Labelled photos from "yolo_dataset", an image-classification folder in hntnhan1111-ayai/CVio_Shrimp_Disease_Classification_Capstone_SU26. The possible labels are: healthy, WSSV, WSSV background.

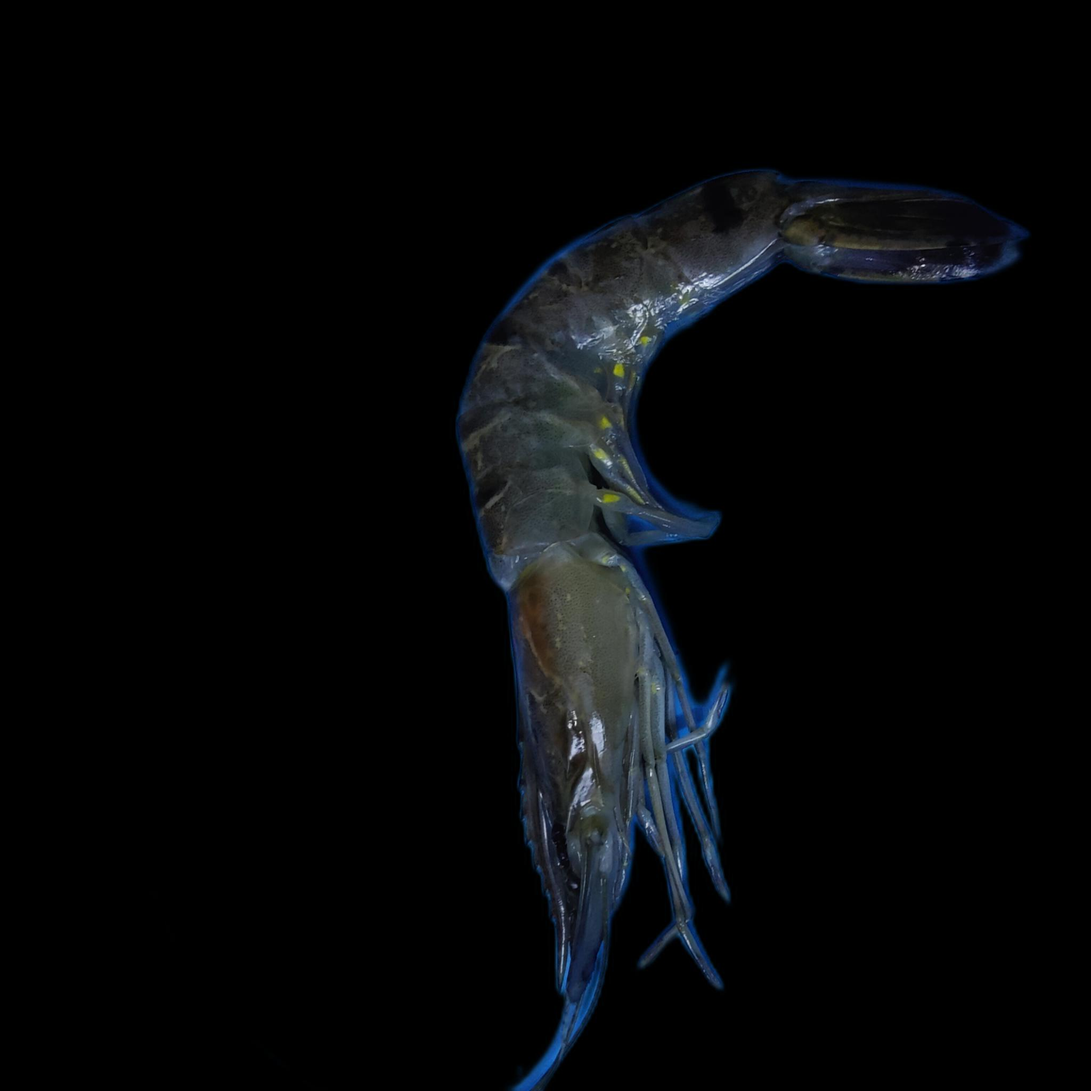
Label: WSSV

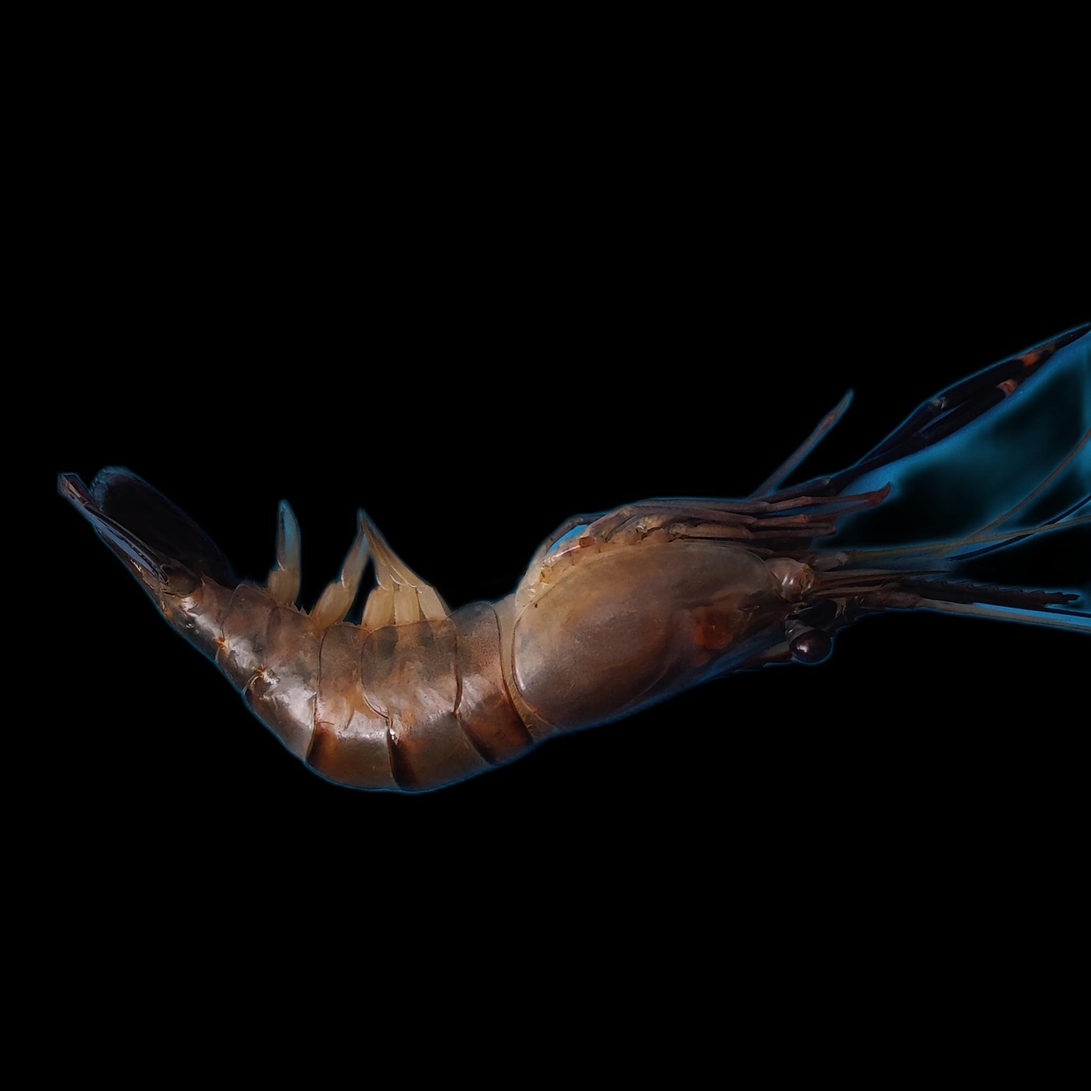
Label: healthy

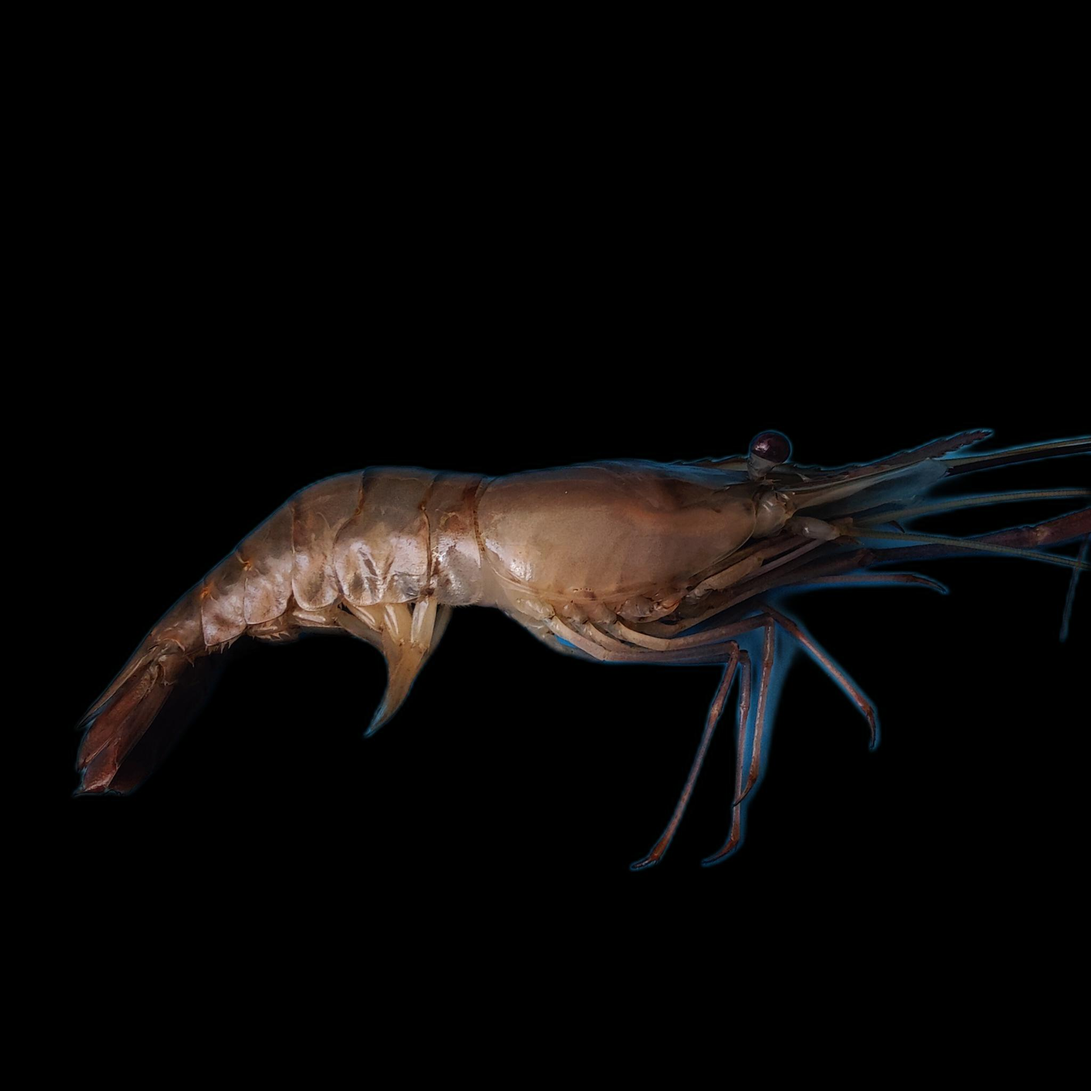
Label: healthy

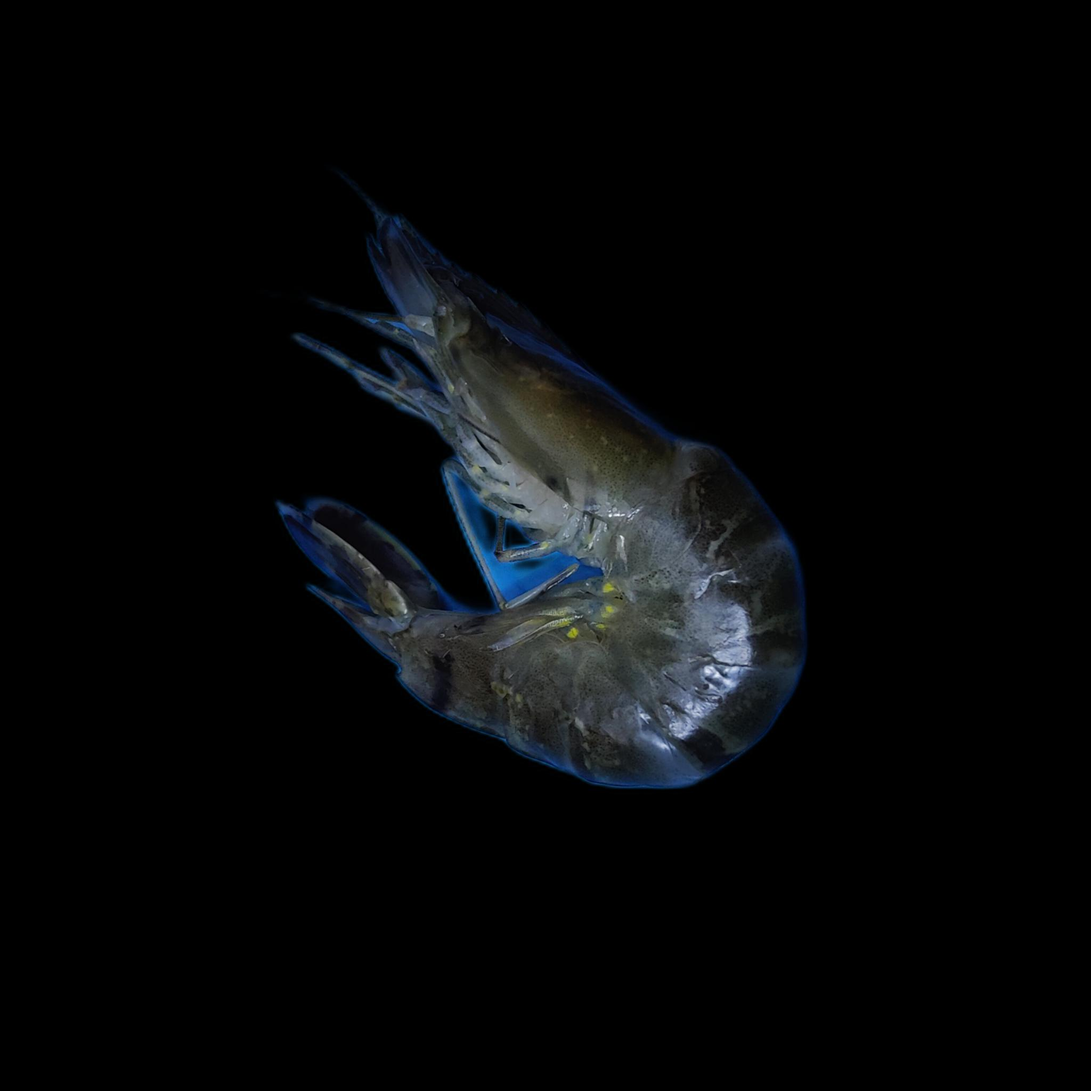
Label: WSSV background

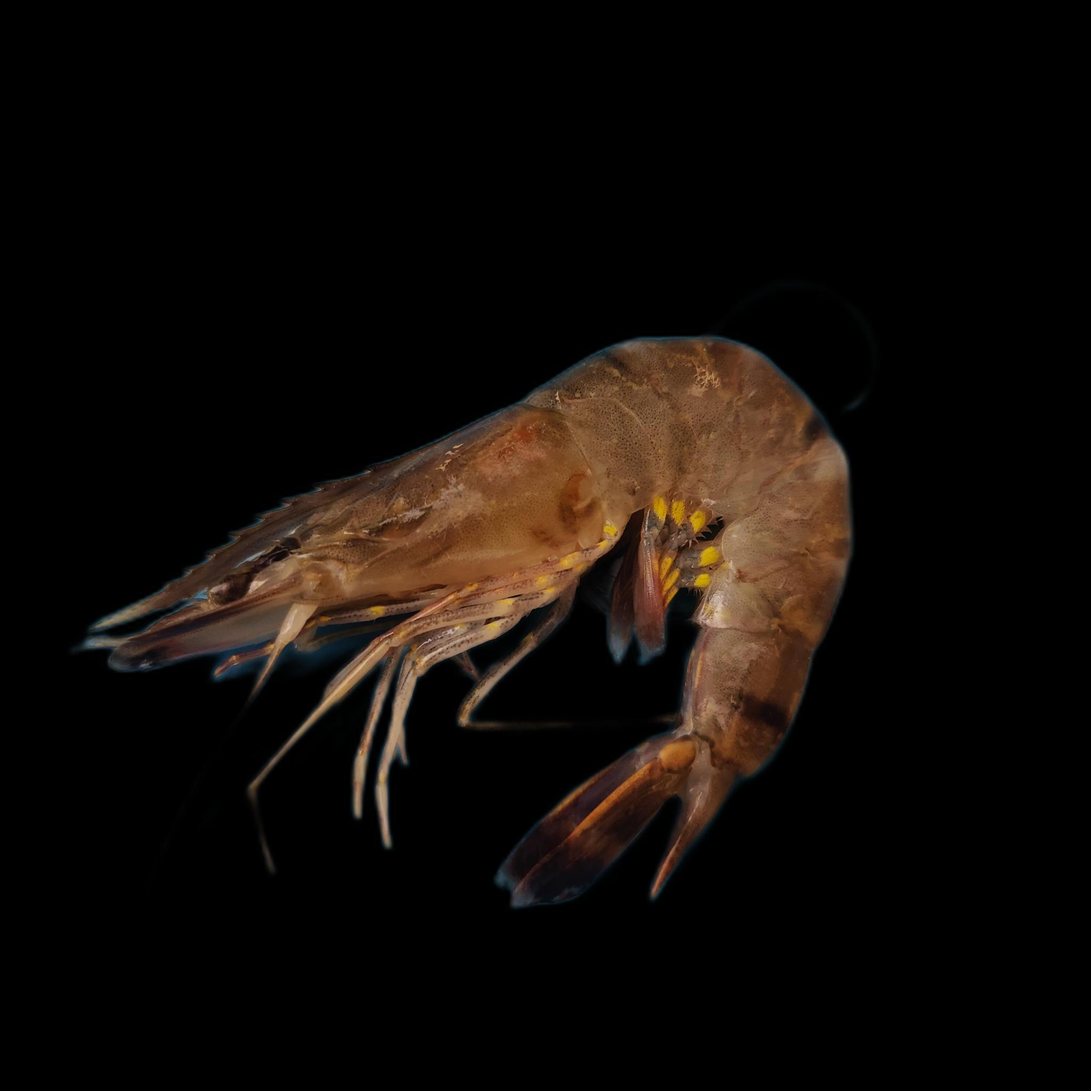
Label: WSSV

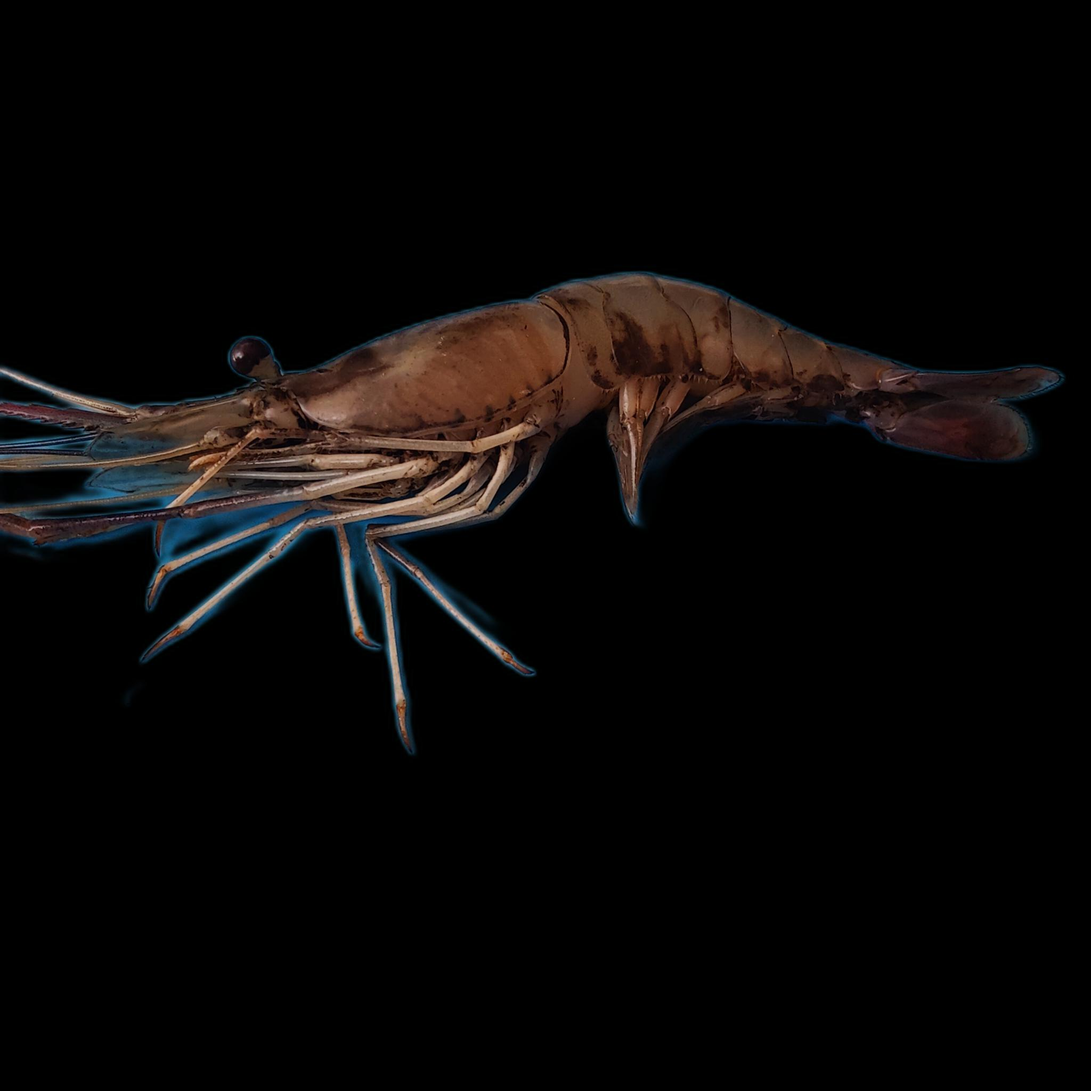
Label: healthy
